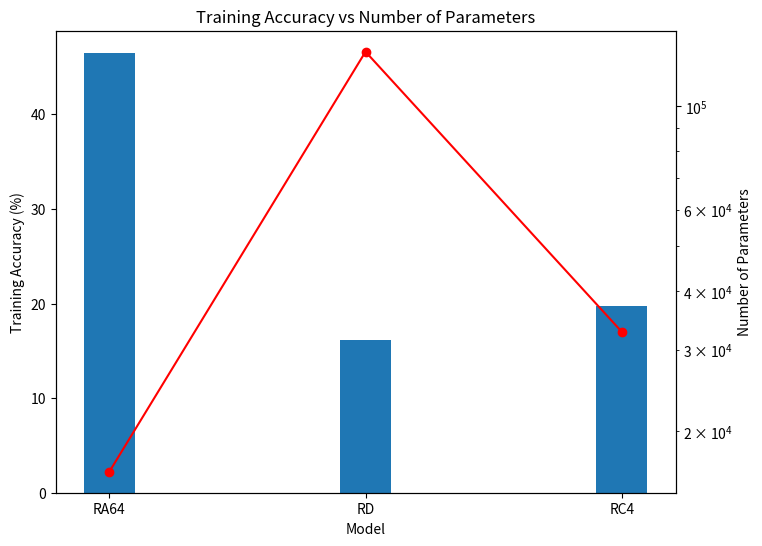

Source code (Python):
import numpy as np
import matplotlib.pyplot as plt

models = ['RA64', 'RD', 'RC4']
train_acc = [46.51, 16.19, 19.79]
num_params = [16384, 131072, 32768]

fig, ax = plt.subplots(figsize=(8, 6))

ax.bar(models, train_acc, width=0.2)
ax.set_xlabel('Model')
ax.set_ylabel('Training Accuracy (%)')
ax.set_title('Training Accuracy vs Number of Parameters')

ax2 = ax.twinx()
ax2.plot(models, num_params, 'ro-')
ax2.set_ylabel('Number of Parameters')
ax2.set_yscale('log')

plt.show()